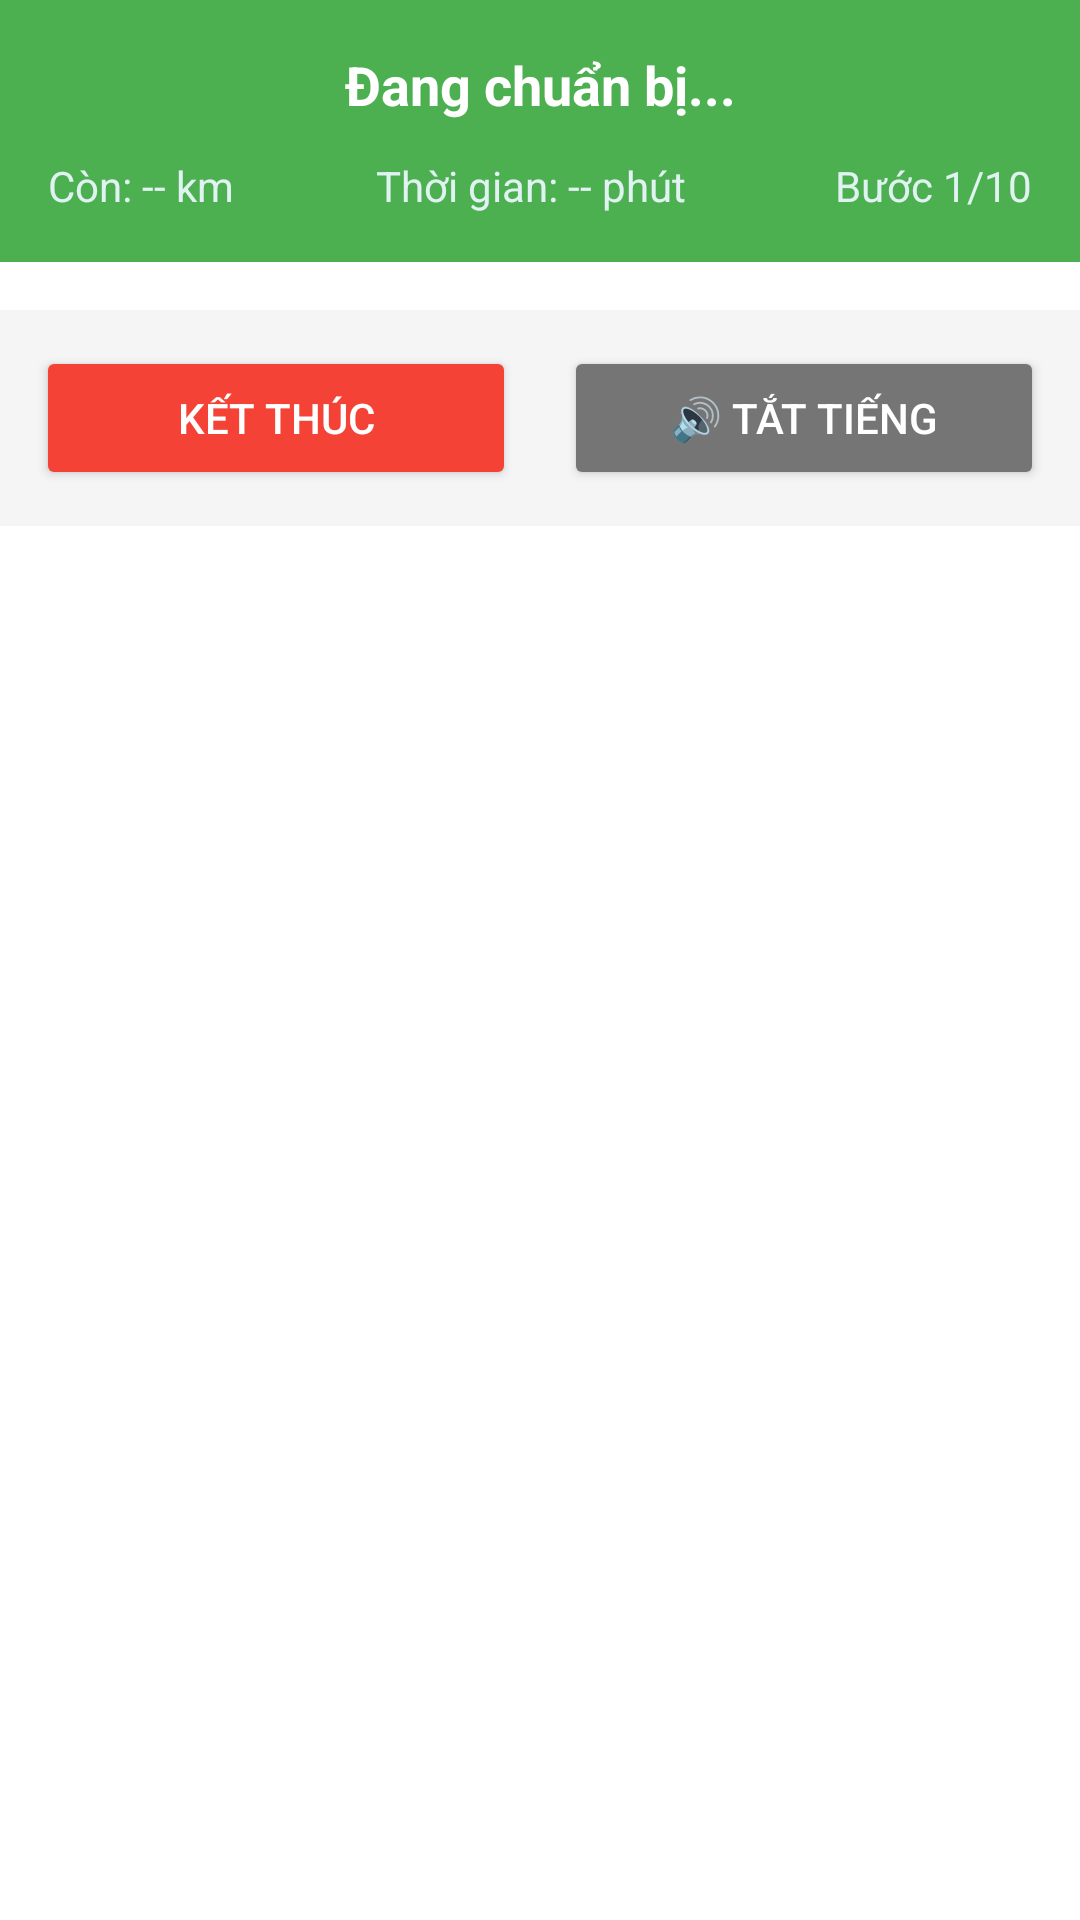

Write the Android layout XML for this screen, with the resource values it uses.
<!-- AndroidManifest.xml: application theme Theme.Material3.Light.NoActionBar -->
<!-- res/layout/layout_navigation_panel.xml -->
<?xml version="1.0" encoding="utf-8"?>
<LinearLayout xmlns:android="http://schemas.android.com/apk/res/android"
    xmlns:app="http://schemas.android.com/apk/res-auto"
    android:layout_width="match_parent"
    android:layout_height="wrap_content"
    android:orientation="vertical"
    android:background="#FFFFFF"
    android:elevation="8dp">

    
    <LinearLayout
        android:layout_width="match_parent"
        android:layout_height="wrap_content"
        android:orientation="vertical"
        android:padding="16dp"
        android:background="#4CAF50">

        <TextView
            android:id="@+id/tv_navigation_instruction"
            android:layout_width="match_parent"
            android:layout_height="wrap_content"
            android:text="Đang chuẩn bị..."
            android:textSize="18sp"
            android:textColor="#FFFFFF"
            android:textStyle="bold"
            android:gravity="center"/>

        <LinearLayout
            android:layout_width="match_parent"
            android:layout_height="wrap_content"
            android:orientation="horizontal"
            android:layout_marginTop="12dp">

            <TextView
                android:id="@+id/tv_distance_remaining"
                android:layout_width="0dp"
                android:layout_height="wrap_content"
                android:layout_weight="1"
                android:text="Còn: -- km"
                android:textSize="14sp"
                android:textColor="#E0F2F1"/>

            <TextView
                android:id="@+id/tv_time_remaining"
                android:layout_width="0dp"
                android:layout_height="wrap_content"
                android:layout_weight="1"
                android:text="Thời gian: -- phút"
                android:textSize="14sp"
                android:textColor="#E0F2F1"/>

            <TextView
                android:id="@+id/tv_step_count"
                android:layout_width="0dp"
                android:layout_height="wrap_content"
                android:layout_weight="1"
                android:text="Bước 1/10"
                android:textSize="14sp"
                android:textColor="#E0F2F1"
                android:gravity="end"/>
        </LinearLayout>
    </LinearLayout>

    
    <androidx.recyclerview.widget.RecyclerView
        android:id="@+id/rv_remaining_steps"
        android:layout_width="match_parent"
        android:layout_height="wrap_content"
        android:maxHeight="200dp"
        android:padding="8dp"/>

    
    <LinearLayout
        android:layout_width="match_parent"
        android:layout_height="wrap_content"
        android:orientation="horizontal"
        android:gravity="center"
        android:padding="12dp"
        android:background="#F5F5F5">

        <Button
            android:id="@+id/btn_stop_navigation"
            android:layout_width="0dp"
            android:layout_height="48dp"
            android:layout_weight="1"
            android:layout_marginEnd="8dp"
            android:text="Kết thúc"
            android:backgroundTint="#F44336"
            android:textColor="#FFFFFF"/>

        <Button
            android:id="@+id/btn_mute_voice"
            android:layout_width="0dp"
            android:layout_height="48dp"
            android:layout_weight="1"
            android:layout_marginStart="8dp"
            android:text="🔊 Tắt tiếng"
            android:backgroundTint="#757575"
            android:textColor="#FFFFFF"/>
    </LinearLayout>

</LinearLayout>
<!-- resources referenced by this layout -->
<resources>

</resources>
